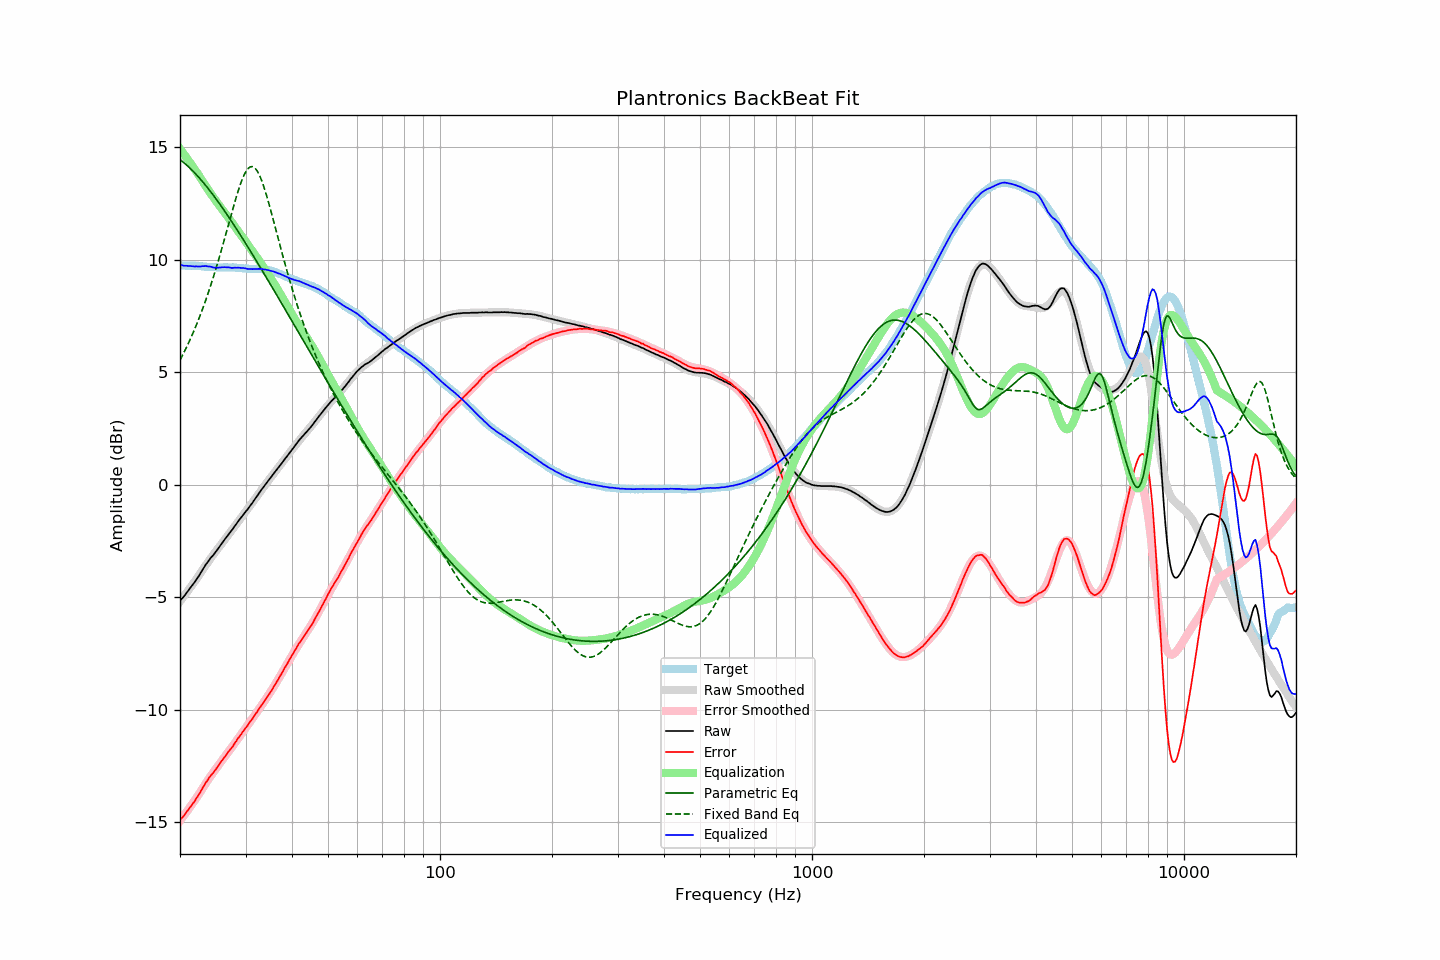

The table this chart was drawn from, first rows:
frequency, raw, error, smoothed, error_smoothed, equalization, parametric_eq, fixed_band_eq, equalized_raw, equalized_smoothed, target
20.00, -5.15, -14.89, -5.18, -14.93, 14.93, 14.44, 5.54, 9.78, 9.74, 9.74
20.20, -5.07, -14.81, -5.09, -14.83, 14.83, 14.39, 5.67, 9.76, 9.74, 9.74
20.40, -5.00, -14.74, -4.99, -14.73, 14.73, 14.33, 5.81, 9.74, 9.74, 9.74
20.61, -4.91, -14.65, -4.90, -14.64, 14.64, 14.27, 5.96, 9.73, 9.74, 9.74
20.81, -4.81, -14.54, -4.80, -14.54, 14.54, 14.21, 6.10, 9.73, 9.74, 9.73
21.02, -4.72, -14.45, -4.70, -14.44, 14.44, 14.15, 6.25, 9.72, 9.73, 9.73
21.23, -4.62, -14.35, -4.61, -14.34, 14.34, 14.08, 6.41, 9.72, 9.73, 9.73
21.44, -4.53, -14.27, -4.51, -14.24, 14.24, 14.01, 6.57, 9.71, 9.73, 9.74
21.66, -4.43, -14.16, -4.41, -14.13, 14.13, 13.94, 6.73, 9.71, 9.73, 9.73
21.87, -4.34, -14.07, -4.31, -14.03, 14.03, 13.87, 6.90, 9.70, 9.72, 9.73
22.09, -4.23, -13.95, -4.21, -13.93, 13.93, 13.79, 7.07, 9.70, 9.72, 9.72
22.31, -4.13, -13.85, -4.11, -13.82, 13.82, 13.71, 7.24, 9.70, 9.72, 9.72
22.54, -4.02, -13.73, -4.00, -13.71, 13.71, 13.63, 7.43, 9.69, 9.71, 9.71
22.76, -3.90, -13.61, -3.89, -13.60, 13.60, 13.55, 7.61, 9.70, 9.71, 9.71
22.99, -3.78, -13.48, -3.79, -13.49, 13.49, 13.47, 7.80, 9.71, 9.70, 9.70
23.22, -3.67, -13.36, -3.68, -13.38, 13.38, 13.38, 8.00, 9.71, 9.70, 9.69
23.45, -3.55, -13.24, -3.58, -13.27, 13.27, 13.30, 8.20, 9.72, 9.69, 9.69
23.69, -3.46, -13.14, -3.48, -13.16, 13.16, 13.21, 8.41, 9.70, 9.68, 9.68
23.92, -3.36, -13.03, -3.37, -13.05, 13.05, 13.12, 8.62, 9.70, 9.68, 9.67
24.16, -3.26, -12.93, -3.27, -12.95, 12.95, 13.03, 8.83, 9.69, 9.67, 9.67
24.40, -3.18, -12.85, -3.18, -12.85, 12.85, 12.93, 9.06, 9.67, 9.67, 9.67
24.65, -3.10, -12.77, -3.08, -12.74, 12.74, 12.84, 9.28, 9.65, 9.67, 9.67
24.89, -3.00, -12.67, -2.98, -12.64, 12.64, 12.74, 9.51, 9.65, 9.66, 9.67
25.14, -2.91, -12.57, -2.89, -12.55, 12.55, 12.64, 9.75, 9.64, 9.66, 9.66
25.39, -2.81, -12.46, -2.79, -12.45, 12.45, 12.54, 9.99, 9.65, 9.66, 9.65
25.65, -2.71, -12.36, -2.70, -12.36, 12.36, 12.44, 10.24, 9.65, 9.66, 9.65
25.91, -2.61, -12.26, -2.61, -12.27, 12.27, 12.34, 10.49, 9.66, 9.66, 9.65
26.16, -2.51, -12.17, -2.51, -12.17, 12.17, 12.24, 10.74, 9.67, 9.66, 9.66
26.43, -2.41, -12.07, -2.42, -12.07, 12.07, 12.14, 11.00, 9.67, 9.66, 9.66
26.69, -2.32, -11.98, -2.32, -11.98, 11.98, 12.03, 11.26, 9.66, 9.66, 9.66
26.96, -2.22, -11.87, -2.23, -11.88, 11.88, 11.93, 11.52, 9.66, 9.65, 9.65
27.23, -2.13, -11.78, -2.13, -11.78, 11.78, 11.82, 11.78, 9.65, 9.65, 9.65
27.50, -2.05, -11.70, -2.03, -11.68, 11.68, 11.71, 12.04, 9.63, 9.65, 9.65
27.77, -1.95, -11.61, -1.93, -11.58, 11.58, 11.60, 12.29, 9.64, 9.65, 9.66
28.05, -1.84, -11.49, -1.84, -11.48, 11.48, 11.49, 12.54, 9.65, 9.65, 9.65
28.33, -1.75, -11.39, -1.74, -11.39, 11.39, 11.38, 12.78, 9.64, 9.64, 9.64
28.62, -1.64, -11.27, -1.65, -11.29, 11.29, 11.27, 13.02, 9.65, 9.64, 9.63
28.90, -1.55, -11.19, -1.56, -11.19, 11.19, 11.16, 13.23, 9.64, 9.63, 9.64
29.19, -1.46, -11.09, -1.46, -11.09, 11.09, 11.05, 13.44, 9.63, 9.63, 9.63
29.48, -1.36, -10.98, -1.37, -10.99, 10.99, 10.93, 13.62, 9.63, 9.62, 9.62
29.78, -1.27, -10.88, -1.27, -10.89, 10.89, 10.82, 13.78, 9.62, 9.62, 9.61
30.08, -1.18, -10.79, -1.18, -10.79, 10.79, 10.71, 13.91, 9.61, 9.61, 9.61
30.38, -1.10, -10.70, -1.08, -10.69, 10.69, 10.59, 14.02, 9.59, 9.61, 9.60
30.68, -1.00, -10.59, -0.98, -10.59, 10.59, 10.48, 14.09, 9.59, 9.60, 9.59
30.99, -0.90, -10.49, -0.89, -10.49, 10.49, 10.36, 14.13, 9.59, 9.60, 9.59
31.30, -0.81, -10.40, -0.79, -10.39, 10.39, 10.24, 14.13, 9.58, 9.59, 9.59
31.61, -0.70, -10.29, -0.69, -10.28, 10.28, 10.13, 14.10, 9.59, 9.59, 9.59
31.93, -0.60, -10.18, -0.60, -10.18, 10.18, 10.01, 14.04, 9.59, 9.59, 9.58
32.24, -0.50, -10.09, -0.50, -10.08, 10.08, 9.89, 13.94, 9.59, 9.59, 9.59
32.57, -0.39, -9.97, -0.40, -9.98, 9.98, 9.77, 13.81, 9.59, 9.58, 9.58
32.89, -0.29, -9.87, -0.30, -9.88, 9.88, 9.65, 13.66, 9.59, 9.58, 9.58
33.22, -0.19, -9.77, -0.20, -9.77, 9.77, 9.53, 13.48, 9.59, 9.57, 9.58
33.55, -0.10, -9.67, -0.10, -9.67, 9.67, 9.42, 13.27, 9.57, 9.57, 9.57
33.89, 0.00, -9.56, -0.00, -9.56, 9.56, 9.30, 13.05, 9.56, 9.56, 9.56
34.23, 0.09, -9.45, 0.09, -9.45, 9.45, 9.18, 12.82, 9.55, 9.55, 9.54
34.57, 0.19, -9.35, 0.19, -9.34, 9.34, 9.06, 12.57, 9.54, 9.53, 9.54
34.92, 0.28, -9.24, 0.28, -9.23, 9.23, 8.93, 12.31, 9.51, 9.52, 9.52
35.27, 0.37, -9.14, 0.38, -9.12, 9.12, 8.81, 12.05, 9.49, 9.50, 9.51
35.62, 0.47, -9.01, 0.47, -9.01, 9.01, 8.69, 11.78, 9.48, 9.48, 9.48
35.97, 0.56, -8.90, 0.56, -8.89, 8.89, 8.57, 11.51, 9.45, 9.45, 9.46
... 635 more rows
